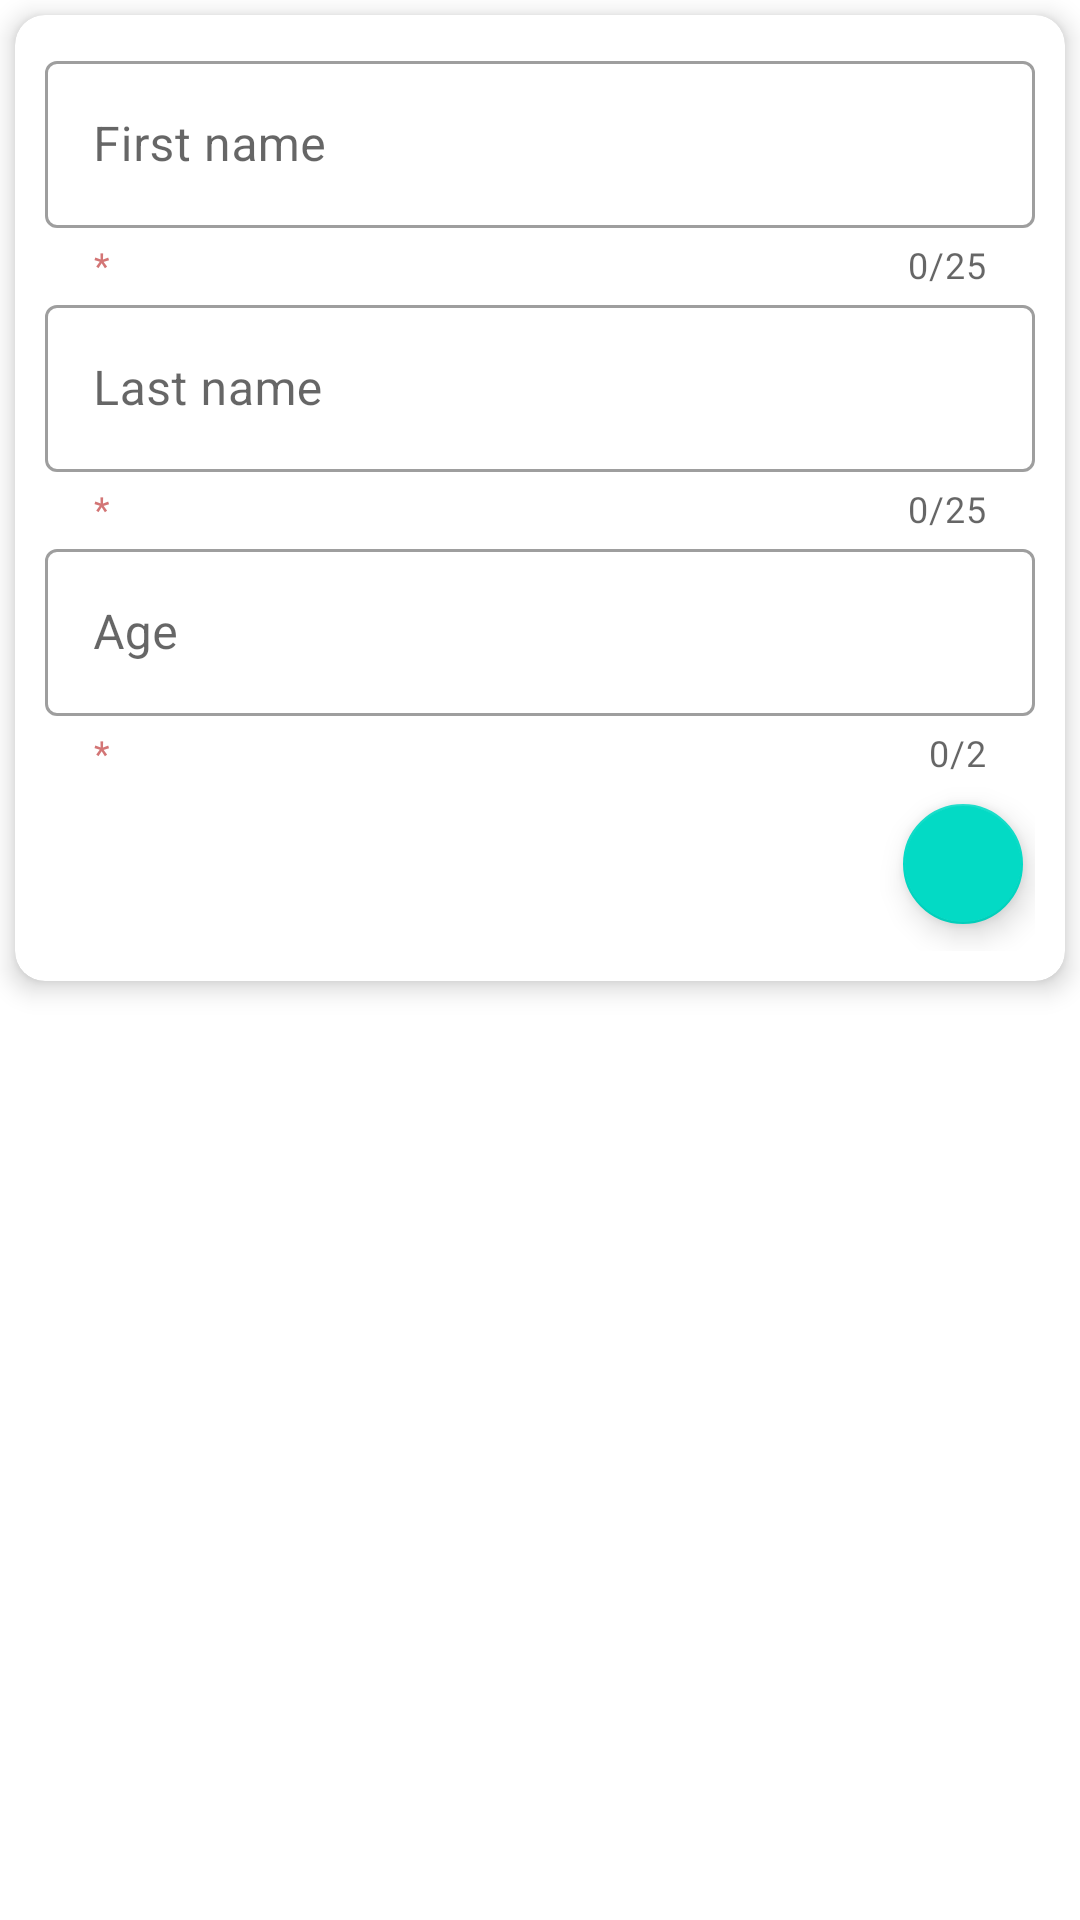

Produce the Android XML layout that renders to this screen, including the resource entries it uses.
<!-- AndroidManifest.xml: application theme Theme.GRoom -->
<!-- res/layout/fragment_update.xml -->
<?xml version="1.0" encoding="utf-8"?>
<layout xmlns:android="http://schemas.android.com/apk/res/android"
    xmlns:app="http://schemas.android.com/apk/res-auto"
    xmlns:tools="http://schemas.android.com/tools">

    <androidx.constraintlayout.widget.ConstraintLayout
        android:layout_width="match_parent"
        android:layout_height="match_parent">

        <com.google.android.material.card.MaterialCardView
            android:layout_width="match_parent"
            android:layout_height="wrap_content"
            android:layout_margin="5dp"
            app:cardCornerRadius="10dp"
            app:cardElevation="5dp"
            app:layout_constraintVertical_bias="0"
            app:layout_constraintBottom_toBottomOf="parent"
            app:layout_constraintEnd_toEndOf="parent"
            app:layout_constraintStart_toStartOf="parent"
            app:layout_constraintTop_toTopOf="parent">

            <androidx.constraintlayout.widget.ConstraintLayout
                android:layout_width="match_parent"
                android:layout_height="match_parent"
                android:padding="10dp"
                tools:context=".fragments.update.UpdateFragment">

                <com.google.android.material.textfield.TextInputLayout

                    android:id="@+id/layUpdateFirstName"
                    style="@style/Widget.MaterialComponents.TextInputLayout.OutlinedBox"
                    android:layout_width="match_parent"
                    android:layout_height="wrap_content"
                    android:hint="@string/first_name"
                    app:counterEnabled="true"
                    app:counterMaxLength="25"
                    app:endIconCheckable="true"
                    app:helperText="*"
                    app:helperTextEnabled="true"
                    app:helperTextTextColor="#D37575"
                    app:layout_constraintEnd_toEndOf="parent"
                    app:layout_constraintStart_toStartOf="parent"
                    app:layout_constraintTop_toTopOf="parent">

                    <com.google.android.material.textfield.TextInputEditText
                        android:id="@+id/updateFirstName"
                        android:layout_width="match_parent"
                        android:layout_height="wrap_content"
                        android:inputType="text"
                        android:maxLength="25"
                        android:maxLines="1" />
                </com.google.android.material.textfield.TextInputLayout>

                <com.google.android.material.textfield.TextInputLayout
                    android:id="@+id/layUpdateLastName"
                    style="@style/Widget.MaterialComponents.TextInputLayout.OutlinedBox"
                    android:layout_width="0dp"
                    android:layout_height="wrap_content"
                    android:hint="@string/last_name"
                    app:counterEnabled="true"
                    app:counterMaxLength="25"
                    app:endIconCheckable="true"
                    app:helperText="*"
                    app:helperTextEnabled="true"
                    app:helperTextTextColor="#D37575"
                    app:layout_constraintEnd_toEndOf="@id/layUpdateFirstName"
                    app:layout_constraintStart_toStartOf="@id/layUpdateFirstName"
                    app:layout_constraintTop_toBottomOf="@id/layUpdateFirstName">

                    <com.google.android.material.textfield.TextInputEditText
                        android:id="@+id/updateLastName"
                        android:layout_width="match_parent"
                        android:layout_height="wrap_content"
                        android:inputType="text"
                        android:maxLength="25"
                        android:maxLines="1" />
                </com.google.android.material.textfield.TextInputLayout>

                <com.google.android.material.textfield.TextInputLayout
                    android:id="@+id/layUpdateAge"
                    style="@style/Widget.MaterialComponents.TextInputLayout.OutlinedBox"
                    android:layout_width="0dp"
                    android:layout_height="wrap_content"
                    android:hint="@string/age"
                    app:counterEnabled="true"
                    app:counterMaxLength="2"
                    app:endIconCheckable="true"
                    app:endIconMode="clear_text"
                    app:endIconTint="#456"
                    app:helperText="*"
                    app:helperTextEnabled="true"
                    app:helperTextTextColor="#D37575"
                    app:layout_constraintEnd_toEndOf="@id/layUpdateLastName"
                    app:layout_constraintStart_toStartOf="@id/layUpdateLastName"
                    app:layout_constraintTop_toBottomOf="@id/layUpdateLastName">

                    <com.google.android.material.textfield.TextInputEditText
                        android:id="@+id/updateAge"
                        android:layout_width="match_parent"
                        android:layout_height="wrap_content"
                        android:inputType="number"
                        android:maxLength="2"
                        android:maxLines="1" />
                </com.google.android.material.textfield.TextInputLayout>

                <com.google.android.material.floatingactionbutton.FloatingActionButton
                    android:id="@+id/updateFabOk"
                    android:layout_width="wrap_content"
                    android:layout_height="wrap_content"
                    android:layout_marginVertical="5dp"
                    android:contentDescription="@string/fab_ok"
                    android:src="@drawable/ic_done"
                    app:fabSize="mini"
                    app:layout_constraintBottom_toBottomOf="parent"
                    app:layout_constraintEnd_toEndOf="@+id/layUpdateAge"
                    app:layout_constraintHorizontal_bias="1.0"
                    app:layout_constraintStart_toStartOf="@+id/layUpdateAge"
                    app:layout_constraintTop_toBottomOf="@+id/layUpdateAge"
                    app:layout_constraintVertical_bias="0.0" />
            </androidx.constraintlayout.widget.ConstraintLayout>
        </com.google.android.material.card.MaterialCardView>
    </androidx.constraintlayout.widget.ConstraintLayout>
</layout>
<!-- resources referenced by this layout -->
<resources>
  <string name="age">Age</string>
  <string name="fab_ok">fab_ok</string>
  <string name="first_name">First name</string>
  <string name="last_name">Last name</string>
  <style name="Theme.GRoom" parent="Theme.MaterialComponents.DayNight.DarkActionBar">
          
          <item name="colorPrimary">@color/purple_500</item>
          <item name="colorPrimaryVariant">@color/purple_500</item>
          <item name="colorOnPrimary">@color/white</item>
          
          <item name="colorSecondary">@color/teal_200</item>
          <item name="colorSecondaryVariant">@color/teal_700</item>
          <item name="colorOnSecondary">@color/black</item>
          
          <item name="android:statusBarColor" tools:targetApi="l">?attr/colorPrimaryVariant</item>
          
      </style>
  <!-- not gathered from this repository: default colours our renderer supplied (Android Studio template values) -->
  <color name="purple_500">#FF6200EE</color>
  <color name="teal_200">#FF03DAC5</color>
  <color name="teal_700">#FF018786</color>
  <color name="black">#FF000000</color>
  <color name="white">#FFFFFFFF</color>
</resources>
